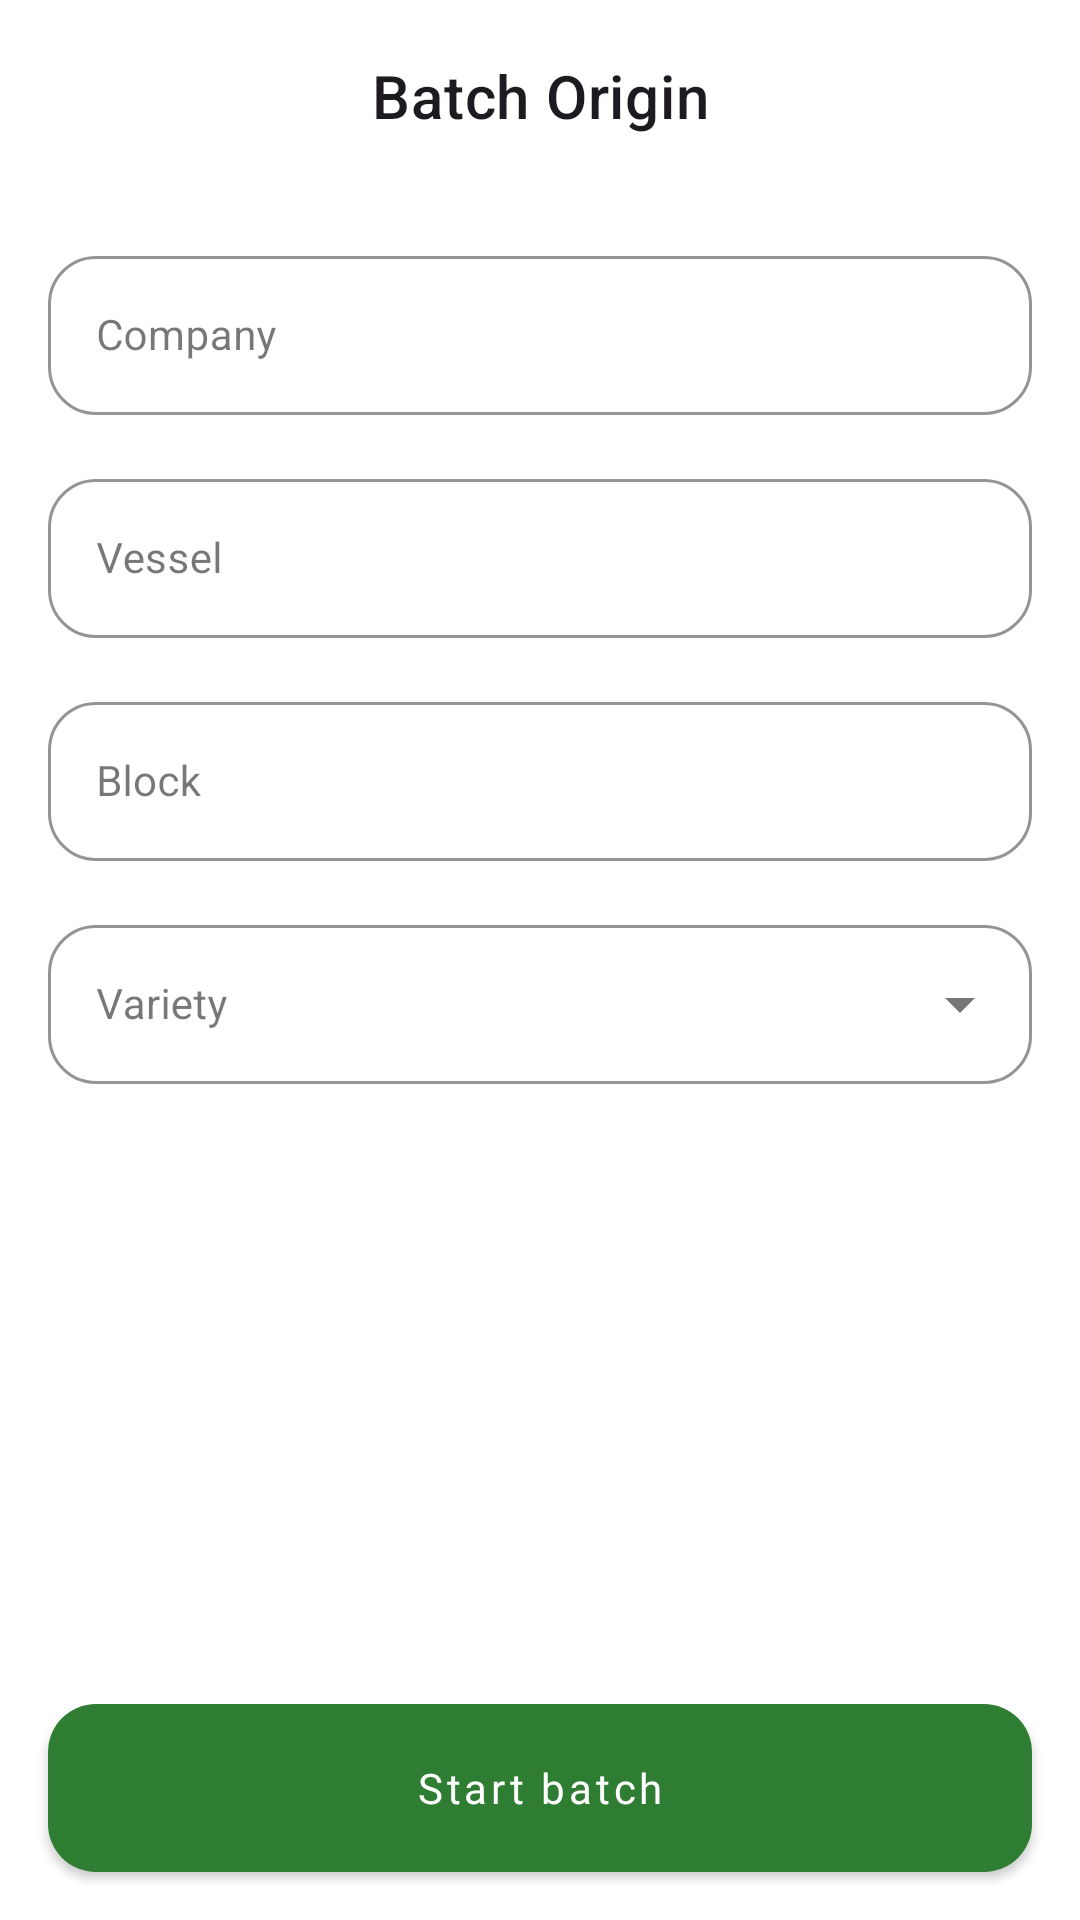

Android layout source for this screen:
<!-- AndroidManifest.xml: application theme Theme.YOLOv8InstanceSegmentation -->
<!-- res/layout/fragment_step1.xml -->
<?xml version="1.0" encoding="utf-8"?>

<androidx.constraintlayout.widget.ConstraintLayout
    xmlns:android="http://schemas.android.com/apk/res/android"
    xmlns:app="http://schemas.android.com/apk/res-auto"
    android:layout_width="match_parent"
    android:layout_height="match_parent"
    android:background="@color/surface">

    
    <com.google.android.material.appbar.MaterialToolbar
        android:id="@+id/topAppBar"
        android:layout_width="0dp"
        android:layout_height="?attr/actionBarSize"
        android:background="@color/surface"
        app:title="@string/batch_origin"
        app:titleCentered="true"
        app:titleTextAppearance="@style/TextAppearance.MaterialComponents.Headline6"
        app:layout_constraintTop_toTopOf="parent"
        app:layout_constraintStart_toStartOf="parent"
        app:layout_constraintEnd_toEndOf="parent"/>

    <com.google.android.material.button.MaterialButton
        android:id="@+id/btnLanguage"
        style="@style/Widget.MaterialComponents.Button.OutlinedButton"
        android:layout_width="wrap_content"
        android:layout_height="40dp"
        android:minWidth="0dp"
        android:paddingStart="12dp"
        android:paddingEnd="12dp"
        android:text="@string/language_chip"
        android:textAllCaps="false"
        android:visibility="gone"
        app:cornerRadius="20dp"
        app:layout_constraintTop_toTopOf="@id/topAppBar"
        app:layout_constraintBottom_toBottomOf="@id/topAppBar"
        app:layout_constraintEnd_toEndOf="parent" />

    
    <ScrollView
        android:id="@+id/scrollContent"
        android:layout_width="0dp"
        android:layout_height="0dp"
        android:padding="16dp"
        app:layout_constraintTop_toBottomOf="@id/topAppBar"
        app:layout_constraintBottom_toTopOf="@id/btnNext"
        app:layout_constraintStart_toStartOf="parent"
        app:layout_constraintEnd_toEndOf="parent"
        android:overScrollMode="never">

        <LinearLayout
            android:orientation="vertical"
            android:layout_width="match_parent"
            android:layout_height="wrap_content">

            
            <com.google.android.material.textfield.TextInputLayout
                android:id="@+id/tilCompany"
                style="@style/Widget.Metrics.TextInputLayout"
                android:layout_width="match_parent"
                android:layout_height="wrap_content"
                android:hint="@string/company"
                android:layout_marginBottom="16dp"
                app:boxBackgroundMode="outline"
                app:boxStrokeColor="@color/outlineGray"
                app:boxStrokeWidth="1dp">

                <com.google.android.material.textfield.TextInputEditText
                    android:id="@+id/etCompany"
                    android:layout_width="match_parent"
                    android:layout_height="wrap_content"
                    android:inputType="textCapWords"
                    android:maxLength="15"
                    android:textSize="14sp" />
            </com.google.android.material.textfield.TextInputLayout>

            
            <com.google.android.material.textfield.TextInputLayout
                android:id="@+id/tilVessel"
                style="@style/Widget.Metrics.TextInputLayout"
                android:layout_width="match_parent"
                android:layout_height="wrap_content"
                android:hint="@string/vessel"
                android:layout_marginBottom="16dp"
                app:boxBackgroundMode="outline"
                app:boxStrokeColor="@color/outlineGray"
                app:boxStrokeWidth="1dp">

                <com.google.android.material.textfield.TextInputEditText
                    android:id="@+id/etVessel"
                    android:layout_width="match_parent"
                    android:layout_height="wrap_content"
                    android:inputType="textCapWords"
                    android:maxLength="15"
                    android:textSize="14sp" />
            </com.google.android.material.textfield.TextInputLayout>

            
            <com.google.android.material.textfield.TextInputLayout
                android:id="@+id/tilBlock"
                style="@style/Widget.Metrics.TextInputLayout"
                android:layout_width="match_parent"
                android:layout_height="wrap_content"
                android:hint="@string/block"
                android:layout_marginBottom="16dp"
                app:boxBackgroundMode="outline"
                app:boxStrokeColor="@color/colorPrimary"
                app:boxStrokeWidth="1dp">

                <com.google.android.material.textfield.TextInputEditText
                    android:id="@+id/etBlock"
                    android:layout_width="match_parent"
                    android:layout_height="wrap_content"
                    android:inputType="textCapWords"
                    android:maxLength="15"
                    android:textSize="14sp" />




            </com.google.android.material.textfield.TextInputLayout>


            
            <com.google.android.material.textfield.TextInputLayout
                android:id="@+id/tilVariety"
                style="@style/Widget.Metrics.TextInputLayout.ExposedDropdown"
                android:layout_width="match_parent"
                android:layout_height="wrap_content"
                android:hint="@string/variety"
                android:layout_marginBottom="16dp"
                app:boxBackgroundMode="outline"
                app:boxStrokeColor="@color/outlineGray"
                app:boxStrokeWidth="1dp"
                app:endIconMode="dropdown_menu">

                <com.google.android.material.textfield.MaterialAutoCompleteTextView
                    android:id="@+id/etVariety"
                    android:layout_width="match_parent"
                    android:layout_height="wrap_content"
                    android:inputType="none"
                    android:clickable="true"
                    android:textSize="14sp" />
            </com.google.android.material.textfield.TextInputLayout>

        </LinearLayout>
    </ScrollView>

    
    <com.google.android.material.button.MaterialButton
        android:id="@+id/btnNext"
        style="@style/Widget.Metrics.Button.Primary"
        android:layout_width="0dp"
        android:layout_height="56dp"
        android:layout_margin="16dp"
        android:layout_marginBottom="40dp"
        android:elevation="4dp"
        android:fontFamily="@font/roboto_medium"
        android:text="@string/start_batch"
        android:textAllCaps="false"
        app:backgroundTint="@color/colorPrimary"
        app:layout_constraintBottom_toBottomOf="parent"
        app:layout_constraintEnd_toEndOf="parent"
        app:layout_constraintStart_toStartOf="parent"
        app:layout_goneMarginBottom="49dp"/>

</androidx.constraintlayout.widget.ConstraintLayout>
<!-- resources referenced by this layout -->
<resources>
  <color name="colorPrimary">#2E7D32</color>
  <color name="outlineGray">@color/md_border_soft</color>
  <color name="surface">@color/md_surface</color>
  <string name="batch_origin">Batch Origin</string>
  <string name="block">Block</string>
  <string name="company">Company</string>
  <string name="language_chip">ES / EN</string>
  <string name="start_batch">Start batch</string>
  <string name="variety">Variety</string>
  <string name="vessel">Vessel</string>
  <style name="Widget.Metrics.Button.Primary" parent="@style/Widget.MaterialComponents.Button">
          <item name="android:minHeight">@dimen/button_height</item>
          <item name="android:insetTop">0dp</item>
          <item name="android:insetBottom">0dp</item>
          <item name="cornerRadius">@dimen/button_radius</item>
          <item name="android:textAllCaps">false</item>
          <item name="backgroundTint">@color/colorPrimary</item>
          <item name="android:textColor">@color/textOnPrimary</item>
          <item name="android:fontFamily">@font/roboto_medium</item>
          <item name="fontFamily">@font/roboto_medium</item>
      </style>
  <style name="Widget.Metrics.TextInputLayout" parent="@style/Widget.MaterialComponents.TextInputLayout.OutlinedBox">
          <item name="boxBackgroundMode">outline</item>
          <item name="boxStrokeColor">@color/md_border_soft</item>
          <item name="boxStrokeWidth">1dp</item>
          <item name="boxCornerRadiusTopStart">@dimen/radius_input</item>
          <item name="boxCornerRadiusTopEnd">@dimen/radius_input</item>
          <item name="boxCornerRadiusBottomStart">@dimen/radius_input</item>
          <item name="boxCornerRadiusBottomEnd">@dimen/radius_input</item>
          <item name="hintTextColor">@color/textSecondary</item>
      </style>
  <style name="Widget.Metrics.TextInputLayout.ExposedDropdown" parent="@style/Widget.MaterialComponents.TextInputLayout.OutlinedBox.ExposedDropdownMenu">
          <item name="boxBackgroundMode">outline</item>
          <item name="boxStrokeColor">@color/md_border_soft</item>
          <item name="boxStrokeWidth">1dp</item>
          <item name="boxCornerRadiusTopStart">@dimen/radius_input</item>
          <item name="boxCornerRadiusTopEnd">@dimen/radius_input</item>
          <item name="boxCornerRadiusBottomStart">@dimen/radius_input</item>
          <item name="boxCornerRadiusBottomEnd">@dimen/radius_input</item>
          <item name="hintTextColor">@color/textSecondary</item>
      </style>
  <style name="Theme.YOLOv8InstanceSegmentation" parent="Base.Theme.YOLOv8InstanceSegmentation" />
  <color name="md_border_soft">#DDE5DD</color>
  <color name="md_surface">#FFFFFF</color>
  <dimen name="button_height">48dp</dimen>
  <dimen name="button_radius">16dp</dimen>
  <color name="textOnPrimary">#FFFFFF</color>
  <dimen name="radius_input">16dp</dimen>
  <color name="textSecondary">#5F6B5F</color>
  <color name="colorAccent">#43A047</color>
  <color name="md_background">#F6F8F6</color>
  <color name="textPrimary">#1F2933</color>
  <style name="TextAppearance.Metrics.ToolbarTitle" parent="@style/TextAppearance.MaterialComponents.Headline6">
          <item name="android:fontFamily">@font/roboto_medium</item>
          <item name="fontFamily">@font/roboto_medium</item>
          <item name="android:textColor">@color/textPrimary</item>
      </style>
  <style name="TextAppearance.Metrics.Button" parent="@style/TextAppearance.MaterialComponents.Button">
          <item name="android:fontFamily">@font/roboto_medium</item>
          <item name="fontFamily">@font/roboto_medium</item>
          <item name="android:textAllCaps">false</item>
      </style>
</resources>
